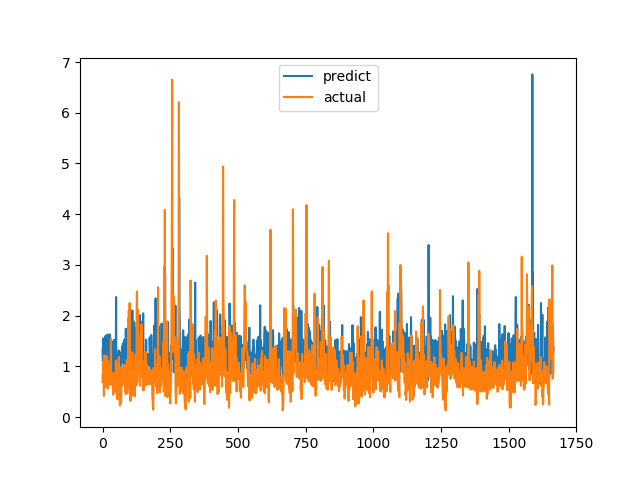

The table this chart was drawn from, first rows:
predict, actual
1.331, 0.6915
1.104, 0.8558
1.142, 0.7094
1.551, 1.015
1.461, 1.116
0.8983, 0.4183
0.8719, 1.002
0.998, 1.219
1.108, 1.143
0.7373, 0.6528
1.104, 0.6747
1.6, 0.601
1.059, 0.6695
1.346, 0.6538
1.225, 0.7814
1.059, 1.206
1.333, 0.8469
1.371, 0.8286
1.629, 0.6482
1.292, 0.5624
1.232, 0.7183
0.9561, 1.1
1.36, 0.9542
1.119, 0.729
1.565, 0.6694
1.14, 0.8631
1.027, 0.6465
1.63, 0.8223
1.363, 0.9236
1.07, 0.8301
1.513, 1.067
1.463, 1.546
1.166, 0.6827
1.096, 0.6386
1.179, 0.6464
1.177, 0.6881
1.483, 0.7274
1.454, 0.65
1.093, 0.8694
1.095, 0.4409
0.8584, 0.4519
0.8459, 0.7575
1.526, 0.4952
1.127, 0.6851
1.047, 0.7244
0.9042, 0.8654
1.28, 0.74
1.263, 0.8071
1.522, 0.8204
1.09, 1.114
2.368, 1.109
0.845, 0.4751
0.8197, 1.039
0.8053, 0.9458
0.8023, 0.7878
1.241, 0.3505
1.163, 0.9368
1.112, 0.9868
1.121, 0.647
1.18, 1.03
... 1,606 more rows
